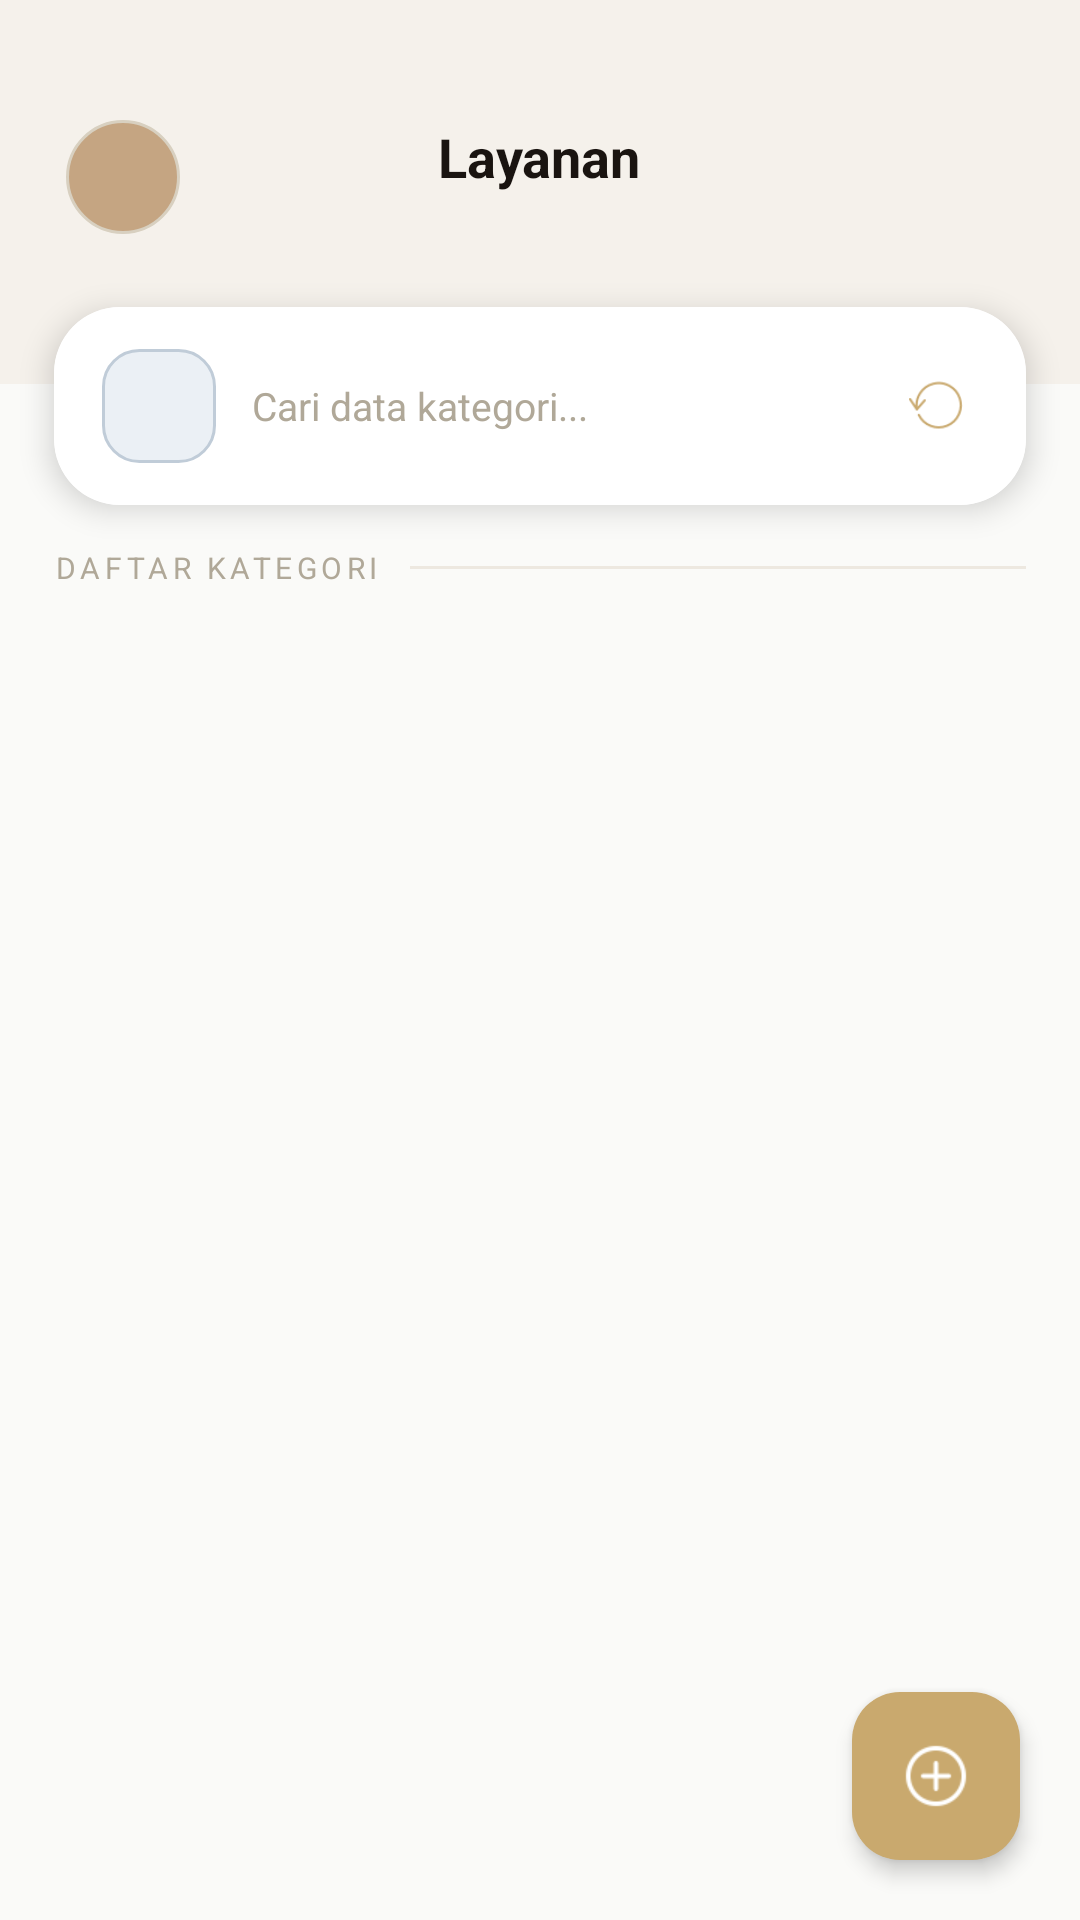

Write the Android layout XML for this screen, with the resource values it uses.
<!-- AndroidManifest.xml: application theme Theme.Pos -->
<!-- res/layout/activity_data_kategori.xml -->
<?xml version="1.0" encoding="utf-8"?>
<androidx.coordinatorlayout.widget.CoordinatorLayout
    xmlns:android="http://schemas.android.com/apk/res/android"
    xmlns:app="http://schemas.android.com/apk/res-auto"
    xmlns:tools="http://schemas.android.com/tools"
    android:id="@+id/main"
    android:layout_width="match_parent"
    android:layout_height="match_parent"
    android:background="@color/bg_page"
    tools:context=".data_kategori">

    <LinearLayout
        android:layout_width="match_parent"
        android:layout_height="match_parent"
        android:orientation="vertical">

        
        <RelativeLayout
            android:layout_width="match_parent"
            android:layout_height="wrap_content"
            android:background="@color/bg_header"
            android:paddingStart="22dp"
            android:paddingEnd="22dp"
            android:paddingTop="40dp"
            android:paddingBottom="50dp"
            android:clipToPadding="false">

            <ImageView
                android:id="@+id/ivkembali"
                android:layout_width="38dp"
                android:layout_height="38dp"
                android:layout_alignParentStart="true"
                android:layout_alignTop="@id/tvHeaderTitle"
                android:background="@drawable/bg_circle_notif"
                android:contentDescription="Kembali"
                android:padding="9dp"
                android:src="@drawable/ic_back" />

            <TextView
                android:id="@+id/tvHeaderTitle"
                android:layout_width="wrap_content"
                android:layout_height="wrap_content"
                android:layout_alignParentTop="true"
                android:layout_centerHorizontal="true"
                android:text="Layanan"
                android:textColor="@color/text_primary"
                android:textSize="18sp"
                android:textStyle="bold" />

            <View
                android:layout_width="38dp"
                android:layout_height="38dp"
                android:layout_alignParentEnd="true"
                android:layout_alignTop="@id/tvHeaderTitle" />

        </RelativeLayout>

        
        <androidx.cardview.widget.CardView
            android:layout_width="match_parent"
            android:layout_height="wrap_content"
            android:layout_marginStart="18dp"
            android:layout_marginEnd="18dp"
            android:layout_marginTop="-26dp"
            android:layout_marginBottom="10dp"
            android:background="@color/bg_card"
            app:cardCornerRadius="22dp"
            app:cardElevation="6dp">

            <LinearLayout
                android:layout_width="match_parent"
                android:layout_height="wrap_content"
                android:orientation="horizontal"
                android:gravity="center_vertical"
                android:background="@color/bg_card"
                android:paddingStart="16dp"
                android:paddingEnd="12dp"
                android:paddingTop="14dp"
                android:paddingBottom="14dp">

                <LinearLayout
                    android:layout_width="38dp"
                    android:layout_height="38dp"
                    android:background="@drawable/bg_icon_slate"
                    android:gravity="center"
                    android:layout_marginEnd="12dp">
                    <ImageView
                        android:id="@+id/ivSearch"
                        android:layout_width="18dp"
                        android:layout_height="18dp"
                        android:src="@drawable/ic_search"
                        android:contentDescription="Cari"
                        app:tint="@color/icon_slate" />
                </LinearLayout>

                <EditText
                    android:id="@+id/etSearch"
                    android:layout_width="0dp"
                    android:layout_height="wrap_content"
                    android:layout_weight="1"
                    android:background="@null"
                    android:hint="Cari data kategori..."
                    android:textColor="@color/text_primary"
                    android:textColorHint="@color/text_hint"
                    android:textSize="13sp"
                    android:inputType="text"
                    android:imeOptions="actionSearch"
                    android:maxLines="1" />

                <LinearLayout
                    android:id="@+id/ivReload"
                    android:layout_width="36dp"
                    android:layout_height="36dp"
                    android:background="@drawable/bg_icon_gold"
                    android:gravity="center"
                    android:layout_marginStart="8dp">
                    <ImageView
                        android:layout_width="18dp"
                        android:layout_height="18dp"
                        android:src="@drawable/ic_refresh"
                        android:contentDescription="Reload"
                        app:tint="@color/accent_gold" />
                </LinearLayout>

            </LinearLayout>
        </androidx.cardview.widget.CardView>

        
        <LinearLayout
            android:layout_width="match_parent"
            android:layout_height="wrap_content"
            android:orientation="horizontal"
            android:gravity="center_vertical"
            android:paddingStart="18dp"
            android:paddingEnd="18dp"
            android:paddingTop="4dp"
            android:paddingBottom="8dp">

            <TextView
                android:layout_width="wrap_content"
                android:layout_height="wrap_content"
                android:text="DAFTAR KATEGORI"
                android:textColor="@color/text_hint"
                android:textSize="10sp"
                android:letterSpacing="0.15"
                android:layout_marginEnd="10dp" />

            <View
                android:layout_width="0dp"
                android:layout_height="1dp"
                android:layout_weight="1"
                android:background="@color/border_default" />
        </LinearLayout>

        
        <androidx.recyclerview.widget.RecyclerView
            android:id="@+id/rvKategori"
            android:layout_width="match_parent"
            android:layout_height="0dp"
            android:layout_weight="1"
            android:paddingStart="18dp"
            android:paddingEnd="18dp"
            android:paddingTop="4dp"
            android:paddingBottom="80dp"
            android:clipToPadding="false"
            tools:listitem="@layout/item_data_kategori" />

    </LinearLayout>

    
    <com.google.android.material.floatingactionbutton.FloatingActionButton
        android:id="@+id/fabTambah"
        android:layout_width="wrap_content"
        android:layout_height="wrap_content"
        android:layout_gravity="end|bottom"
        android:layout_margin="20dp"
        android:backgroundTint="@color/accent_gold"
        android:contentDescription="Tambah Kategori"
        app:srcCompat="@drawable/ic_add"
        app:tint="#FFFFFF"
        app:elevation="4dp" />

</androidx.coordinatorlayout.widget.CoordinatorLayout>
<!-- res/layout/item_data_kategori.xml (included above) -->
<?xml version="1.0" encoding="utf-8"?>
<com.google.android.material.card.MaterialCardView xmlns:android="http://schemas.android.com/apk/res/android"
    xmlns:app="http://schemas.android.com/apk/res-auto"
    xmlns:tools="http://schemas.android.com/tools"
    android:id="@+id/main"
    android:layout_width="match_parent"
    android:layout_height="wrap_content"
    android:layout_marginStart="18dp"
    android:layout_marginEnd="18dp"
    android:layout_marginTop="5dp"
    android:layout_marginBottom="5dp"
    android:background="@color/bg_card"
    app:cardCornerRadius="22dp"
    app:cardElevation="0dp"
    app:strokeWidth="0dp"
    tools:context=".item_data_kategori">

    <LinearLayout
        android:layout_width="match_parent"
        android:layout_height="wrap_content"
        android:orientation="horizontal"
        android:background="@color/bg_card"
        android:padding="16dp"
        android:gravity="center_vertical">

        
        <LinearLayout
            android:id="@+id/iconCard"
            android:layout_width="52dp"
            android:layout_height="52dp"
            android:background="@drawable/bg_icon_gold"
            android:gravity="center"
            android:layout_marginEnd="14dp">

            <ImageView
                android:layout_width="22dp"
                android:layout_height="22dp"
                android:src="@drawable/ic_tag"
                app:tint="@color/accent_gold" />
        </LinearLayout>

        
        <LinearLayout
            android:layout_width="0dp"
            android:layout_height="wrap_content"
            android:layout_weight="1"
            android:orientation="vertical">

            <TextView
                android:id="@+id/tvKategori"
                android:layout_width="wrap_content"
                android:layout_height="wrap_content"
                android:text="Kategori"
                android:textColor="@color/text_primary"
                android:textSize="15sp"
                android:textStyle="bold"
                android:layout_marginBottom="4dp" />

            <View
                android:layout_width="18dp"
                android:layout_height="1.5dp"
                android:background="@color/accent_gold" />
        </LinearLayout>

        
        <LinearLayout
            android:layout_width="wrap_content"
            android:layout_height="wrap_content"
            android:gravity="center">

            <com.google.android.material.chip.Chip
                android:id="@+id/chipStatus"
                android:layout_width="wrap_content"
                android:layout_height="wrap_content"
                android:text="Aktif"
                android:textColor="@color/icon_sage"
                android:textSize="10sp"
                android:textStyle="bold"
                app:chipCornerRadius="12dp"
                app:chipIcon="@drawable/ic_check"
                app:chipIconTint="@color/icon_sage"
                app:chipIconVisible="true"
                app:chipMinHeight="28dp"
                app:chipStrokeWidth="0dp"
                app:iconStartPadding="4dp" />
        </LinearLayout>

    </LinearLayout>

</com.google.android.material.card.MaterialCardView>
<!-- resources referenced by this layout -->
<resources>
  <color name="accent_gold">#C9A96E</color>
  <color name="bg_card">#FFFFFF</color>
  <color name="bg_header">#F5F1EB</color>
  <color name="bg_page">#FAFAF8</color>
  <color name="border_default">#EDE8E0</color>
  <color name="icon_sage">#5F8A6A</color>
  <color name="icon_slate">#5A7A8A</color>
  <color name="text_hint">#B0A898</color>
  <color name="text_primary">#1A1410</color>
  <!-- drawable bg_circle_notif (drawable) -->
  <?xml version="1.0" encoding="utf-8"?>
  <shape xmlns:android="http://schemas.android.com/apk/res/android"
      android:shape="oval">
      <solid android:color="@color/bg_coksu" />
      <stroke android:width="1dp" android:color="@color/border_header" />
  </shape>
  <!-- drawable bg_icon_slate (drawable) -->
  <?xml version="1.0" encoding="utf-8"?>
  <shape xmlns:android="http://schemas.android.com/apk/res/android"
      android:shape="rectangle">
      <solid android:color="@color/icon_slate_bg" />
      <stroke android:width="1dp" android:color="@color/icon_slate_border" />
      <corners android:radius="12dp" />
  </shape>
  <!-- drawable ic_add: png bitmap (drawable, 1123 bytes) -->
  <!-- drawable ic_check: png bitmap (drawable, 1995 bytes) -->
  <!-- drawable ic_refresh: png bitmap (drawable, 997 bytes) -->
  <style name="Theme.Pos" parent="Base.Theme.Pos" />
  <color name="bg_coksu">#c5a582</color>
  <color name="border_header">#D8D0C0</color>
  <color name="icon_slate_bg">#EBF0F5</color>
  <color name="icon_slate_border">#C0CCD8</color>
  <style name="Base.Theme.Pos" parent="Theme.Material3.DayNight.NoActionBar">
          
          
      </style>
</resources>
